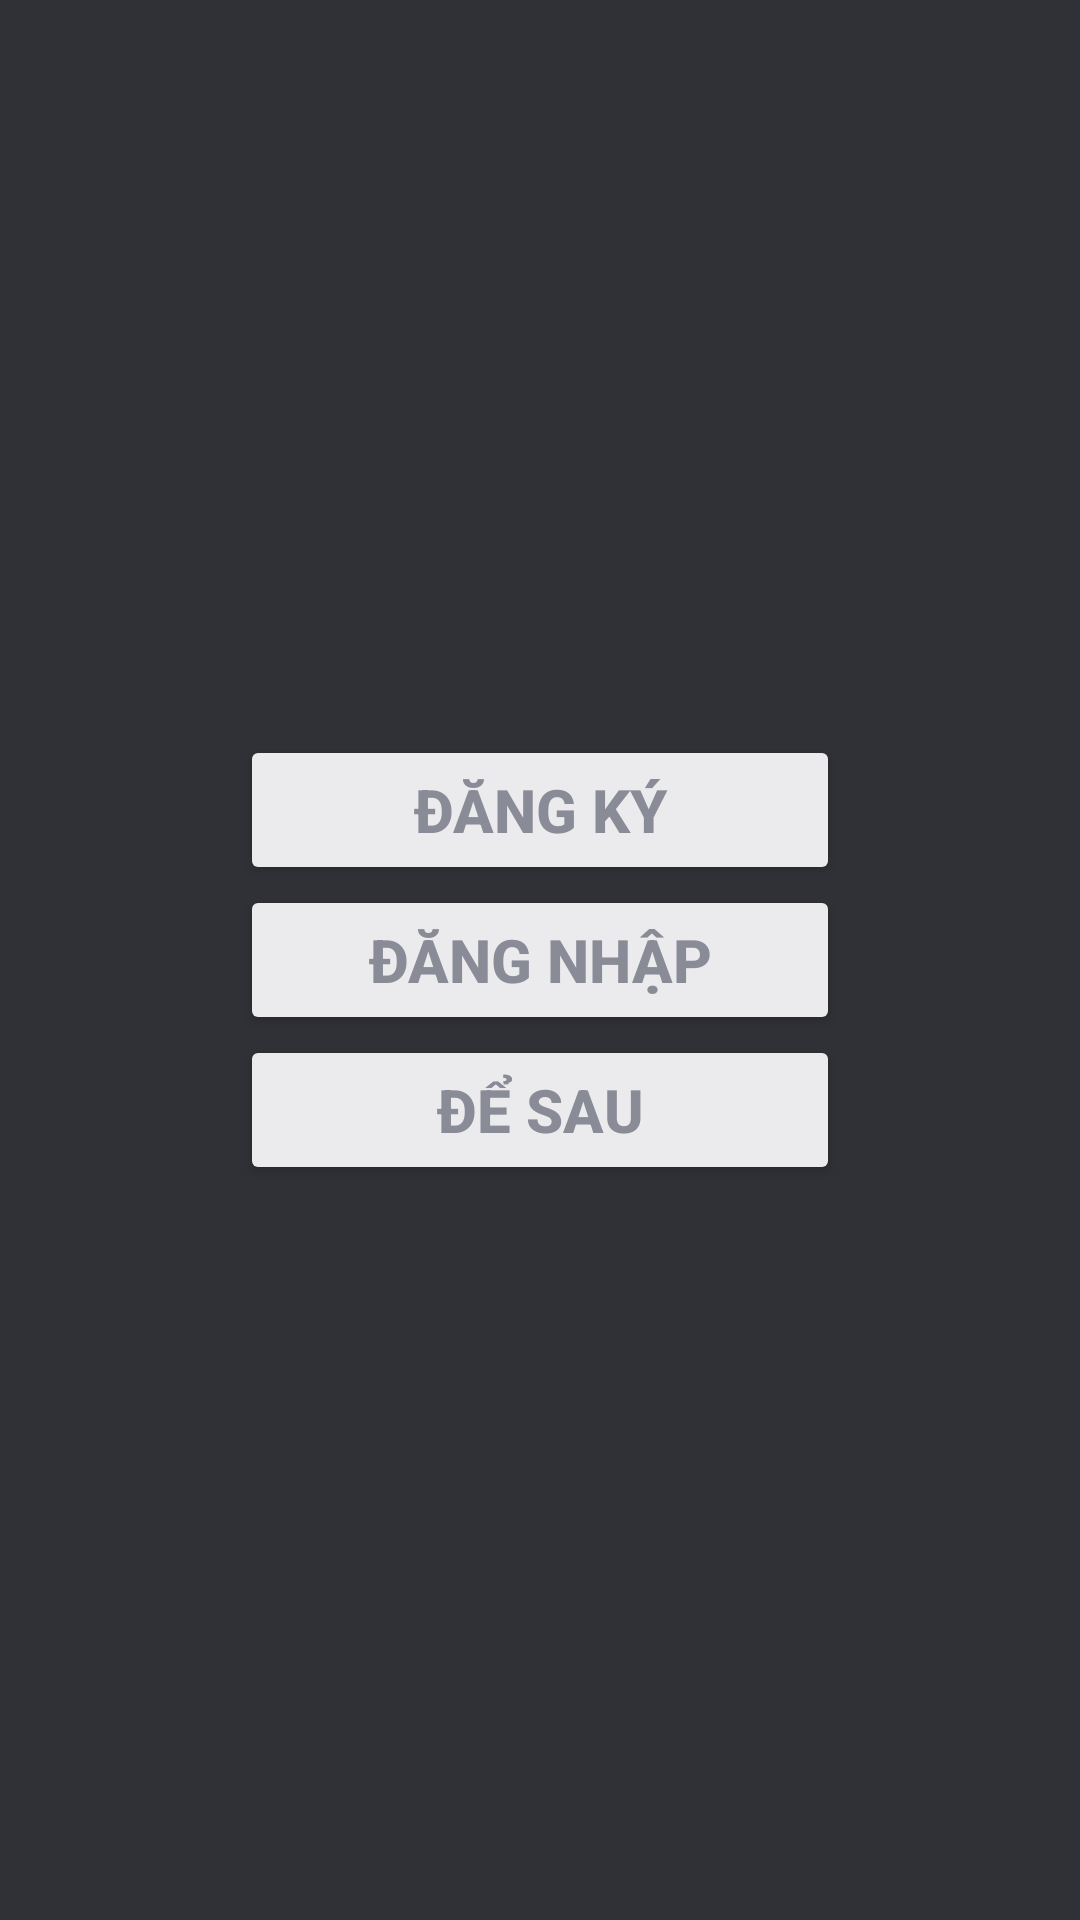

This screen was rendered from an Android layout file. Write that file and the resources it references.
<!-- AndroidManifest.xml: application theme Theme.Musika -->
<!-- res/layout/fragment_me.xml -->
<?xml version="1.0" encoding="utf-8"?>
<LinearLayout xmlns:android="http://schemas.android.com/apk/res/android"
    xmlns:app="http://schemas.android.com/apk/res-auto"
    xmlns:tools="http://schemas.android.com/tools"
    android:layout_width="match_parent"
    android:layout_height="match_parent"
    android:background="#303136"
    tools:context=".Me.MeFragment"
    android:orientation="vertical"
    android:gravity="center">

    <Button
        android:id="@+id/register_xml"
        android:layout_width="200dp"
        android:layout_height="50dp"
        android:text="Đăng ký"
        android:textSize="20dp"
        android:textStyle="bold"
        android:textColor="#898b96"
        android:backgroundTint="#ebebed"/>

    <Button
        android:id="@+id/login_xml"
        android:layout_width="200dp"
        android:layout_height="50dp"
        android:text="Đăng nhập"
        android:textSize="20dp"
        android:textStyle="bold"
        android:textColor="#898b96"
        android:backgroundTint="#ebebed"/>

    <Button
        android:id="@+id/later_xml"
        android:layout_width="200dp"
        android:layout_height="50dp"
        android:text="Để sau"
        android:textSize="20dp"
        android:textStyle="bold"
        android:textColor="#898b96"
        android:backgroundTint="#ebebed"/>
</LinearLayout>
<!-- resources referenced by this layout -->
<resources>
  <style name="Theme.Musika" parent="Base.Theme.Musika" />
  <style name="Base.Theme.Musika" parent="Theme.Material3.DayNight.NoActionBar">
          
          
  
          <item name="android:navigationBarColor">@color/white</item>
          <item name="android:windowLightNavigationBar">true</item>
      </style>
  <!-- not gathered from this repository: default colours our renderer supplied (Android Studio template values) -->
  <color name="white">#FFFFFFFF</color>
</resources>
